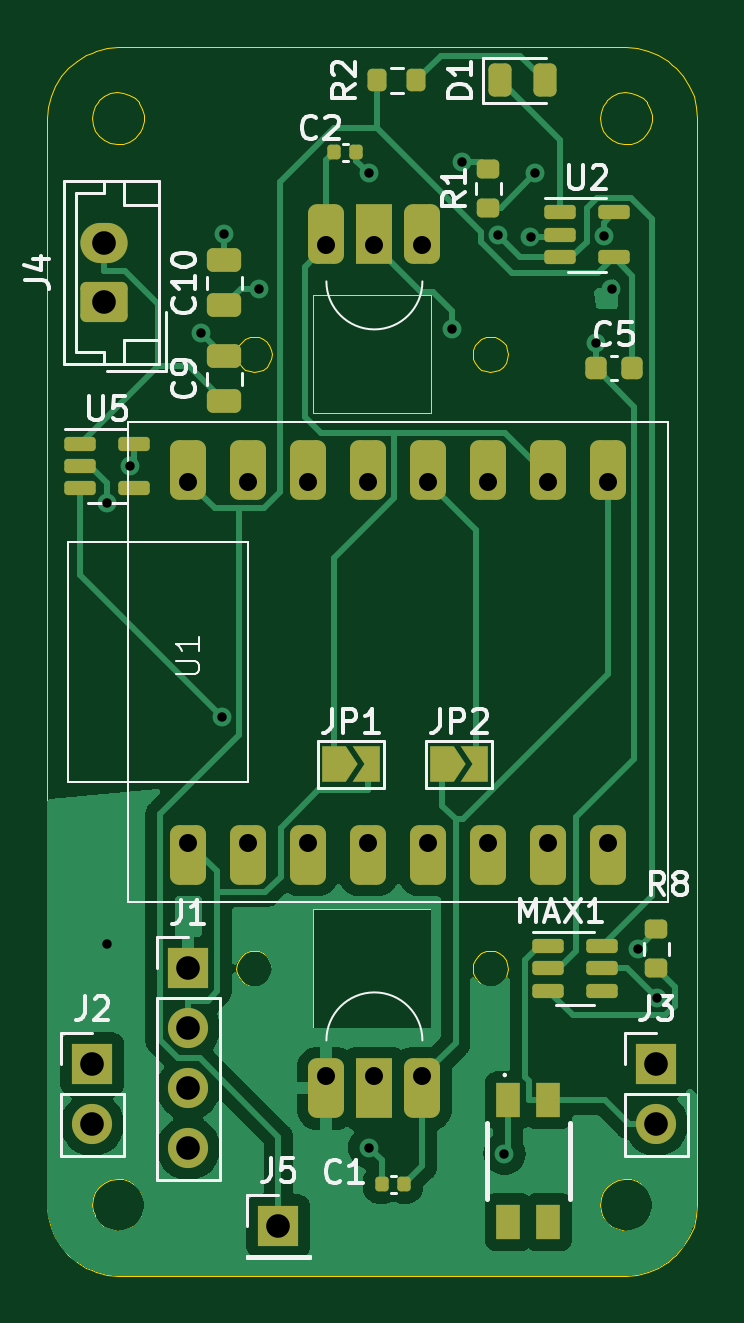
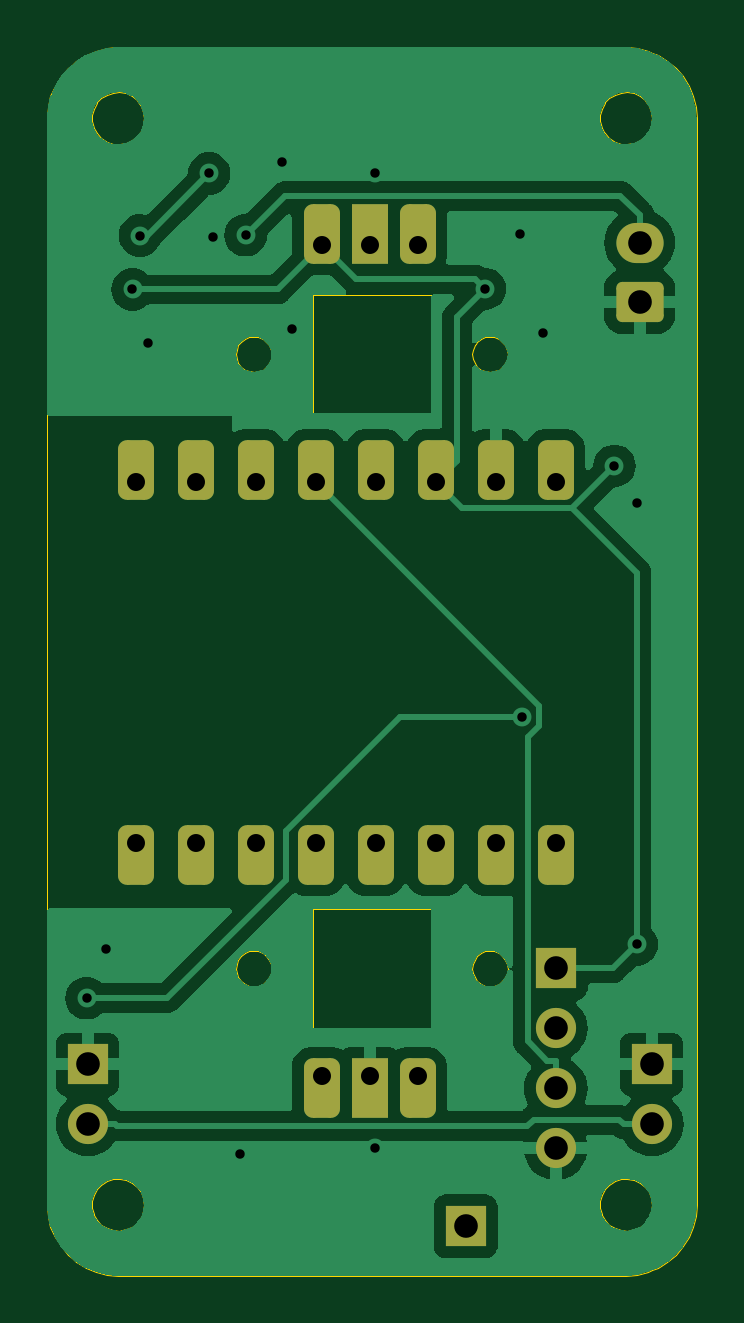
Circuit board: 11 layer files. Board 27.5 x 52.0 mm.
- bottom_copper: OM-EPSC3-Micro-B_Cu.gbr (90756 bytes)
- bottom_mask: OM-EPSC3-Micro-B_Mask.gbr (2504 bytes)
- paste: OM-EPSC3-Micro-B_Paste.gbr (457 bytes)
- bottom_silk: OM-EPSC3-Micro-B_Silkscreen.gbr (458 bytes)
- outline: OM-EPSC3-Micro-Edge_Cuts.gbr (16171 bytes)
- top_copper: OM-EPSC3-Micro-F_Cu.gbr (62531 bytes)
- top_mask: OM-EPSC3-Micro-F_Mask.gbr (5161 bytes)
- paste: OM-EPSC3-Micro-F_Paste.gbr (3127 bytes)
- top_silk: OM-EPSC3-Micro-F_Silkscreen.gbr (28314 bytes)
- drill: OM-EPSC3-Micro-NPTH.drl (268 bytes)
- drill: OM-EPSC3-Micro-PTH.drl (1177 bytes)

=== bottom_copper: OM-EPSC3-Micro-B_Cu.gbr (90756 bytes, source omitted) ===
=== bottom_mask: OM-EPSC3-Micro-B_Mask.gbr (2504 bytes, source withheld) ===
=== paste: OM-EPSC3-Micro-B_Paste.gbr ===
%TF.GenerationSoftware,KiCad,Pcbnew,7.0.7*%
%TF.CreationDate,2024-10-15T08:51:11-05:00*%
%TF.ProjectId,OM-EPSC3-Micro,4f4d2d45-5053-4433-932d-4d6963726f2e,rev?*%
%TF.SameCoordinates,Original*%
%TF.FileFunction,Paste,Bot*%
%TF.FilePolarity,Positive*%
%FSLAX46Y46*%
G04 Gerber Fmt 4.6, Leading zero omitted, Abs format (unit mm)*
G04 Created by KiCad (PCBNEW 7.0.7) date 2024-10-15 08:51:11*
%MOMM*%
%LPD*%
G01*
G04 APERTURE LIST*
G04 APERTURE END LIST*
M02*

=== bottom_silk: OM-EPSC3-Micro-B_Silkscreen.gbr ===
%TF.GenerationSoftware,KiCad,Pcbnew,7.0.7*%
%TF.CreationDate,2024-10-15T08:51:11-05:00*%
%TF.ProjectId,OM-EPSC3-Micro,4f4d2d45-5053-4433-932d-4d6963726f2e,rev?*%
%TF.SameCoordinates,Original*%
%TF.FileFunction,Legend,Bot*%
%TF.FilePolarity,Positive*%
%FSLAX46Y46*%
G04 Gerber Fmt 4.6, Leading zero omitted, Abs format (unit mm)*
G04 Created by KiCad (PCBNEW 7.0.7) date 2024-10-15 08:51:11*
%MOMM*%
%LPD*%
G01*
G04 APERTURE LIST*
G04 APERTURE END LIST*
M02*

=== outline: OM-EPSC3-Micro-Edge_Cuts.gbr (16171 bytes, source omitted) ===
=== top_copper: OM-EPSC3-Micro-F_Cu.gbr (62531 bytes, source omitted) ===
=== top_mask: OM-EPSC3-Micro-F_Mask.gbr ===
%TF.GenerationSoftware,KiCad,Pcbnew,7.0.7*%
%TF.CreationDate,2024-10-15T08:51:11-05:00*%
%TF.ProjectId,OM-EPSC3-Micro,4f4d2d45-5053-4433-932d-4d6963726f2e,rev?*%
%TF.SameCoordinates,Original*%
%TF.FileFunction,Soldermask,Top*%
%TF.FilePolarity,Negative*%
%FSLAX46Y46*%
G04 Gerber Fmt 4.6, Leading zero omitted, Abs format (unit mm)*
G04 Created by KiCad (PCBNEW 7.0.7) date 2024-10-15 08:51:11*
%MOMM*%
%LPD*%
G01*
G04 APERTURE LIST*
G04 Aperture macros list*
%AMRoundRect*
0 Rectangle with rounded corners*
0 $1 Rounding radius*
0 $2 $3 $4 $5 $6 $7 $8 $9 X,Y pos of 4 corners*
0 Add a 4 corners polygon primitive as box body*
4,1,4,$2,$3,$4,$5,$6,$7,$8,$9,$2,$3,0*
0 Add four circle primitives for the rounded corners*
1,1,$1+$1,$2,$3*
1,1,$1+$1,$4,$5*
1,1,$1+$1,$6,$7*
1,1,$1+$1,$8,$9*
0 Add four rect primitives between the rounded corners*
20,1,$1+$1,$2,$3,$4,$5,0*
20,1,$1+$1,$4,$5,$6,$7,0*
20,1,$1+$1,$6,$7,$8,$9,0*
20,1,$1+$1,$8,$9,$2,$3,0*%
%AMFreePoly0*
4,1,6,1.000000,0.000000,0.500000,-0.750000,-0.500000,-0.750000,-0.500000,0.750000,0.500000,0.750000,1.000000,0.000000,1.000000,0.000000,$1*%
%AMFreePoly1*
4,1,6,0.500000,-0.750000,-0.650000,-0.750000,-0.150000,0.000000,-0.650000,0.750000,0.500000,0.750000,0.500000,-0.750000,0.500000,-0.750000,$1*%
G04 Aperture macros list end*
%ADD10RoundRect,0.381000X0.381000X-0.881000X0.381000X0.881000X-0.381000X0.881000X-0.381000X-0.881000X0*%
%ADD11R,1.700000X1.700000*%
%ADD12RoundRect,0.200000X-0.200000X-0.275000X0.200000X-0.275000X0.200000X0.275000X-0.200000X0.275000X0*%
%ADD13RoundRect,0.381000X-0.381000X0.881000X-0.381000X-0.881000X0.381000X-0.881000X0.381000X0.881000X0*%
%ADD14R,1.524000X2.524000*%
%ADD15RoundRect,0.150000X-0.512500X-0.150000X0.512500X-0.150000X0.512500X0.150000X-0.512500X0.150000X0*%
%ADD16FreePoly0,0.000000*%
%ADD17FreePoly1,0.000000*%
%ADD18O,1.700000X1.700000*%
%ADD19RoundRect,0.140000X-0.140000X-0.170000X0.140000X-0.170000X0.140000X0.170000X-0.140000X0.170000X0*%
%ADD20RoundRect,0.140000X0.140000X0.170000X-0.140000X0.170000X-0.140000X-0.170000X0.140000X-0.170000X0*%
%ADD21RoundRect,0.250000X0.475000X-0.250000X0.475000X0.250000X-0.475000X0.250000X-0.475000X-0.250000X0*%
%ADD22RoundRect,0.243750X-0.243750X-0.456250X0.243750X-0.456250X0.243750X0.456250X-0.243750X0.456250X0*%
%ADD23RoundRect,0.200000X0.275000X-0.200000X0.275000X0.200000X-0.275000X0.200000X-0.275000X-0.200000X0*%
%ADD24O,2.000000X1.700000*%
%ADD25RoundRect,0.250000X0.750000X-0.600000X0.750000X0.600000X-0.750000X0.600000X-0.750000X-0.600000X0*%
%ADD26R,1.000000X1.450000*%
%ADD27RoundRect,0.225000X-0.225000X-0.250000X0.225000X-0.250000X0.225000X0.250000X-0.225000X0.250000X0*%
G04 APERTURE END LIST*
D10*
%TO.C,U1*%
X232664000Y-109466000D03*
X230124000Y-109466000D03*
X227584000Y-109466000D03*
X225044000Y-109466000D03*
X222504000Y-109466000D03*
X214884000Y-109466000D03*
X217424000Y-109466000D03*
X219964000Y-109466000D03*
X214884000Y-125738000D03*
X217424000Y-125738000D03*
X219964000Y-125738000D03*
X222504000Y-125738000D03*
X225044000Y-125738000D03*
X227584000Y-125738000D03*
X230124000Y-125738000D03*
X232664000Y-125738000D03*
%TD*%
D11*
%TO.C,J5*%
X218694000Y-141478000D03*
%TD*%
D12*
%TO.C,R2*%
X222886000Y-92964000D03*
X224536000Y-92964000D03*
%TD*%
D13*
%TO.C,H1*%
X224790000Y-99449000D03*
D14*
X222758000Y-99449000D03*
D13*
X220726000Y-99449000D03*
%TD*%
D15*
%TO.C,U5*%
X210312000Y-108336000D03*
X210312000Y-109286000D03*
X210312000Y-110236000D03*
X212587000Y-110236000D03*
X212587000Y-108336000D03*
%TD*%
D16*
%TO.C,JP1*%
X221054000Y-121920000D03*
D17*
X222504000Y-121920000D03*
%TD*%
D15*
%TO.C,U2*%
X230632000Y-98552000D03*
X230632000Y-99502000D03*
X230632000Y-100452000D03*
X232907000Y-100452000D03*
X232907000Y-98552000D03*
%TD*%
D11*
%TO.C,J3*%
X234696000Y-134620000D03*
D18*
X234696000Y-137160000D03*
%TD*%
D19*
%TO.C,C1*%
X223068000Y-139700000D03*
X224028000Y-139700000D03*
%TD*%
D10*
%TO.C,H0*%
X220726000Y-135628000D03*
D14*
X222758000Y-135628000D03*
D10*
X224790000Y-135628000D03*
%TD*%
D20*
%TO.C,C2*%
X221996000Y-96012000D03*
X221036000Y-96012000D03*
%TD*%
D16*
%TO.C,JP2*%
X225626000Y-121920000D03*
D17*
X227076000Y-121920000D03*
%TD*%
D21*
%TO.C,C9*%
X216408000Y-106548000D03*
X216408000Y-104648000D03*
%TD*%
D11*
%TO.C,J1*%
X214884000Y-130556000D03*
D18*
X214884000Y-133096000D03*
X214884000Y-135636000D03*
X214884000Y-138176000D03*
%TD*%
D22*
%TO.C,D1*%
X228092000Y-92964000D03*
X229967000Y-92964000D03*
%TD*%
D23*
%TO.C,R1*%
X227584000Y-98361000D03*
X227584000Y-96711000D03*
%TD*%
%TO.C,R8*%
X234696000Y-130556000D03*
X234696000Y-128906000D03*
%TD*%
D24*
%TO.C,J4*%
X211328000Y-99842000D03*
D25*
X211328000Y-102342000D03*
%TD*%
D26*
%TO.C,SW2*%
X228424000Y-136144000D03*
X230124000Y-136144000D03*
X228424000Y-141294000D03*
X230124000Y-141294000D03*
%TD*%
D11*
%TO.C,J2*%
X210820000Y-134620000D03*
D18*
X210820000Y-137160000D03*
%TD*%
D27*
%TO.C,C5*%
X232130000Y-105156000D03*
X233680000Y-105156000D03*
%TD*%
D15*
%TO.C,MAX1*%
X230124000Y-129606000D03*
X230124000Y-130556000D03*
X230124000Y-131506000D03*
X232399000Y-131506000D03*
X232399000Y-130556000D03*
X232399000Y-129606000D03*
%TD*%
D21*
%TO.C,C10*%
X216408000Y-102484000D03*
X216408000Y-100584000D03*
%TD*%
M02*

=== paste: OM-EPSC3-Micro-F_Paste.gbr (3127 bytes, source withheld) ===
=== top_silk: OM-EPSC3-Micro-F_Silkscreen.gbr (28314 bytes, source omitted) ===
=== drill: OM-EPSC3-Micro-NPTH.drl ===
M48
; DRILL file {KiCad 7.0.7} date Tue Oct 15 08:51:08 2024
; FORMAT={-:-/ absolute / inch / decimal}
; #@! TF.CreationDate,2024-10-15T08:51:08-05:00
; #@! TF.GenerationSoftware,Kicad,Pcbnew,7.0.7
; #@! TF.FileFunction,NonPlated,1,2,NPTH
FMAT,2
INCH
%
G90
G05
T0
M30

=== drill: OM-EPSC3-Micro-PTH.drl ===
M48
; DRILL file {KiCad 7.0.7} date Tue Oct 15 08:51:08 2024
; FORMAT={-:-/ absolute / inch / decimal}
; #@! TF.CreationDate,2024-10-15T08:51:08-05:00
; #@! TF.GenerationSoftware,Kicad,Pcbnew,7.0.7
; #@! TF.FileFunction,Plated,1,2,PTH
FMAT,2
INCH
; #@! TA.AperFunction,Plated,PTH,ViaDrill
T1C0.0157
; #@! TA.AperFunction,Plated,PTH,ComponentDrill
T2C0.0300
; #@! TA.AperFunction,Plated,PTH,ComponentDrill
T3C0.0394
%
G90
G05
T1
X8.3249Y-4.3636
X8.325Y-5.1
X8.3619Y-4.3026
X8.4818Y-4.0818
X8.5155Y-4.7204
X8.52Y-3.9163
X8.5781Y-4.0076
X8.7605Y-3.8148
X8.7616Y-5.4386
X8.9Y-4.075
X8.9162Y-3.7952
X8.9765Y-3.918
X8.9867Y-5.4488
X9.0302Y-3.9202
X9.0376Y-3.8151
X9.139Y-4.0975
X9.1526Y-3.9187
X9.1652Y-4.0083
X9.209Y-5.1075
X9.2418Y-5.1896
T2
X8.46Y-4.3294
X8.46Y-4.9306
X8.56Y-4.3294
X8.56Y-4.9306
X8.66Y-4.3294
X8.66Y-4.9306
X8.69Y-3.935
X8.69Y-5.32
X8.76Y-4.3294
X8.76Y-4.9306
X8.77Y-3.935
X8.77Y-5.32
X8.85Y-3.935
X8.85Y-5.32
X8.86Y-4.3294
X8.86Y-4.9306
X8.96Y-4.3294
X8.96Y-4.9306
X9.06Y-4.3294
X9.06Y-4.9306
X9.16Y-4.3294
X9.16Y-4.9306
T3
X8.3Y-5.3
X8.3Y-5.4
X8.32Y-3.9308
X8.32Y-4.0292
X8.46Y-5.14
X8.46Y-5.24
X8.46Y-5.34
X8.46Y-5.44
X8.61Y-5.57
X9.24Y-5.3
X9.24Y-5.4
T0
M30

